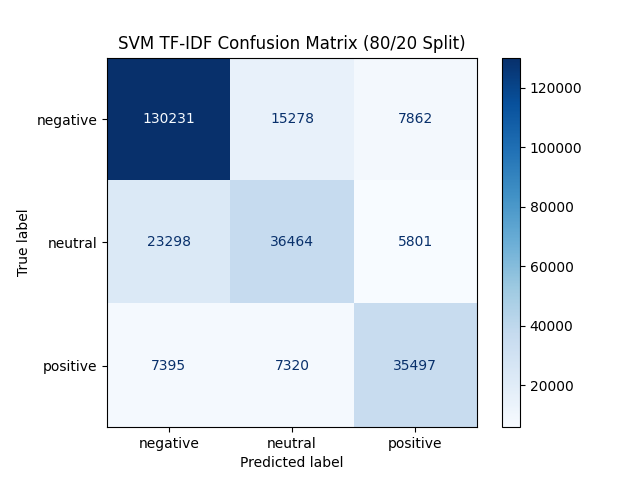

Data behind this chart, as committed beside it:
, negative, neutral, positive
negative, 130231, 15278, 7862
neutral, 23298, 36464, 5801
positive, 7395, 7320, 35497
